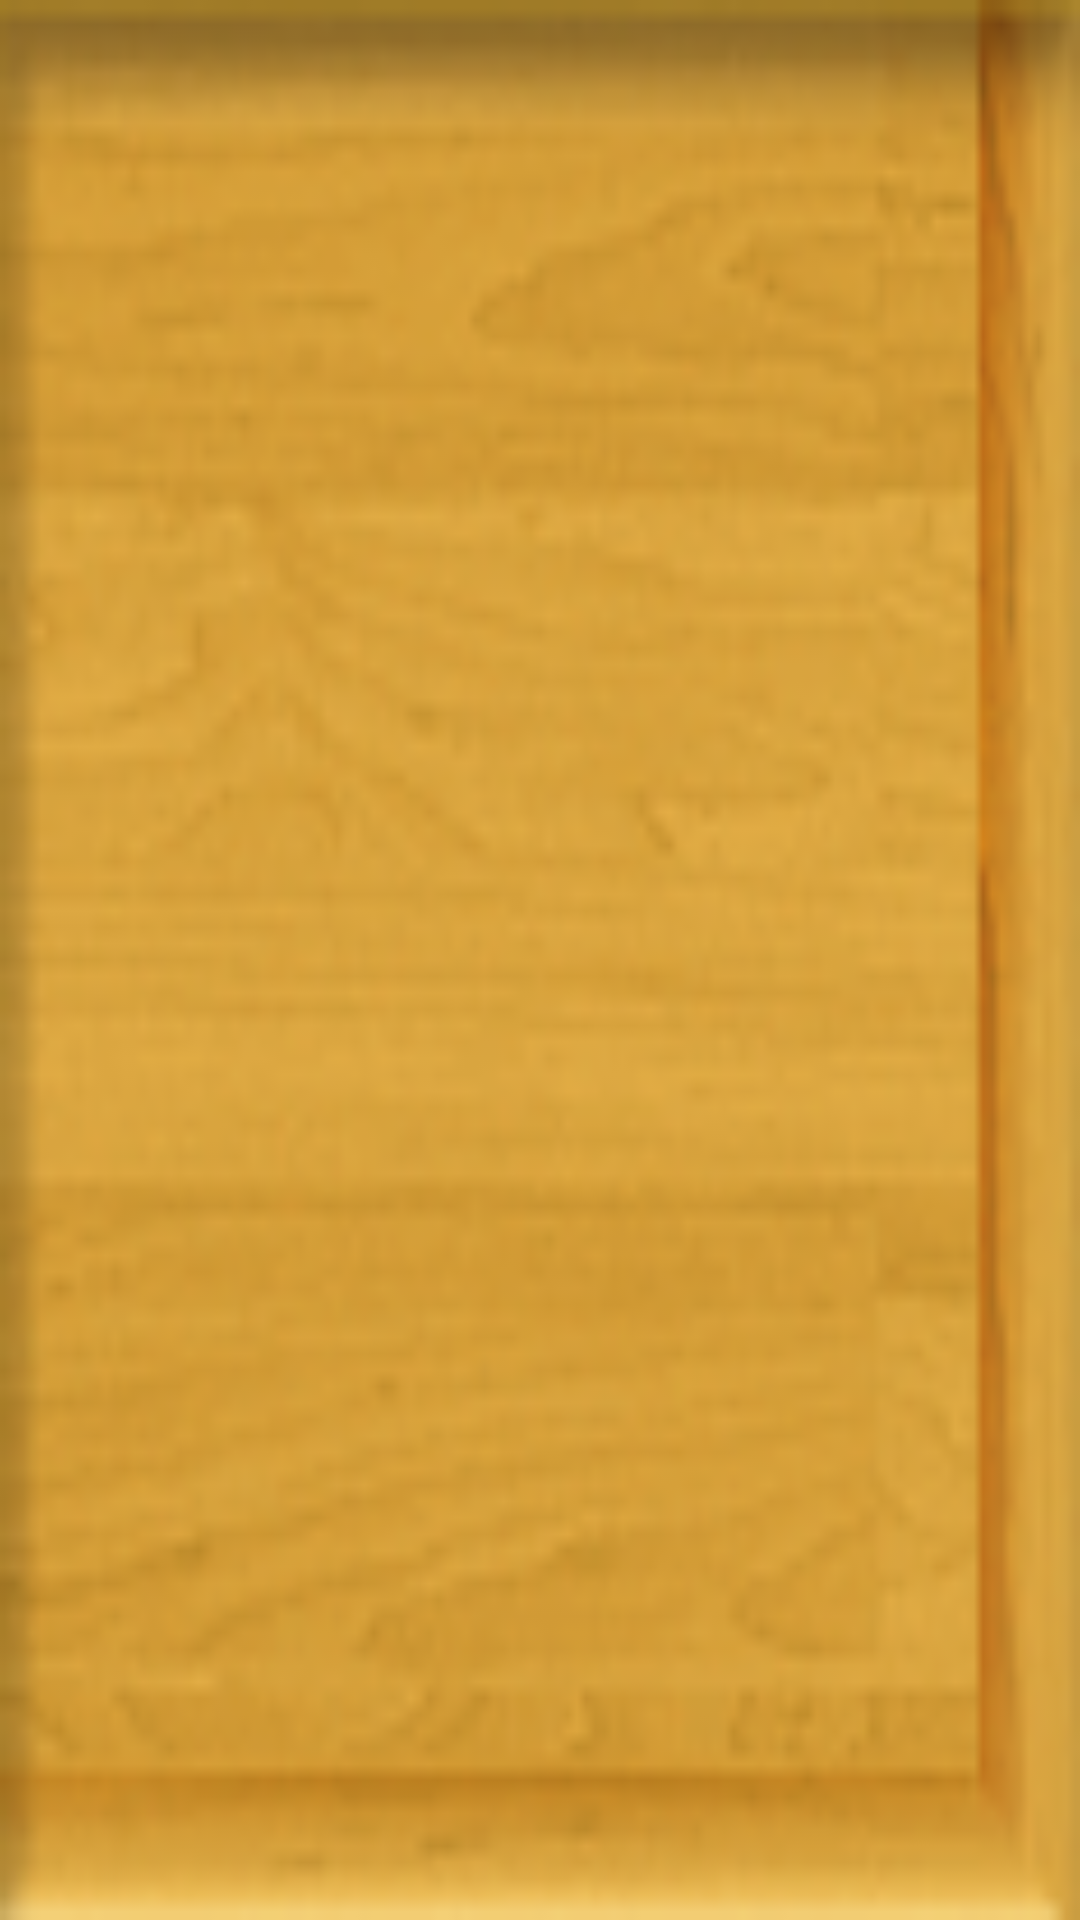

Write the Android layout XML for this screen, with the resource values it uses.
<!-- AndroidManifest.xml: application theme AppTheme -->
<!-- res/layout/adapter_ad.xml -->
<RelativeLayout xmlns:android="http://schemas.android.com/apk/res/android"
    android:layout_width="118dp"
    android:layout_height="118dp"
    android:background="@drawable/ad_smallpic_bg" >
    <ImageView
        android:id="@+id/adapter_ad_smallPic"
        android:layout_width="106dp"
        android:layout_height="106dp"
        android:layout_centerHorizontal="true"
        android:layout_marginTop="2dp"
        android:scaleType="fitXY" />

</RelativeLayout>
<!-- resources referenced by this layout -->
<resources>
  <!-- drawable ad_smallpic_bg: png bitmap (drawable-mdpi, 19917 bytes) -->
  <style name="AppTheme" parent="AppBaseTheme">
          
      </style>
  <style name="AppBaseTheme" parent="android:Theme.Light">
          
      </style>
</resources>
